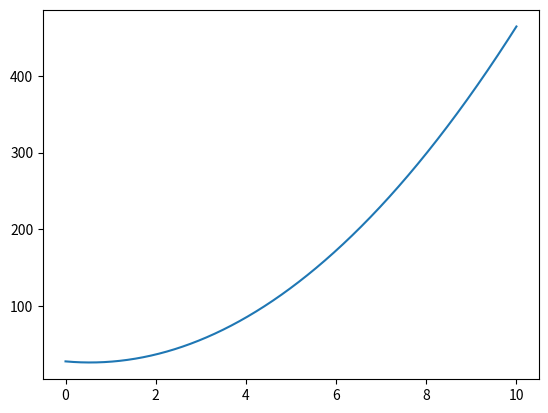

The script that saved this image:
import numpy as np
import matplotlib.pyplot as plt


def derivative(f, comp, *args, h=1.0E-3):
    coef = [-1.0/12, 2.0/3, 0, -2.0/3, 1.0/12]

    m = (len(coef)-1)//2
    diff = np.zeros(len(args))
    diff[comp] = h

    tot = 0
    for i in range(m):
        tot += coef[i]*f(*(np.array(args)+(m-i)*diff))
        tot += coef[-1-i]*f(*(np.array(args)-(m-i)*diff))

    return tot/h


def testDeriv(f, df, comp, *args):
    hvals = np.logspace(-12, 0, 1000)

    diff = []
    for h in hvals:
        numDf = derivative(f, comp, *args, h=h)
        diff.append(abs(df(*args) - numDf))

    plt.loglog(hvals, diff)
    plt.show()


# y is the function we would like to approximate (can be a vector) and f is the
# function which given t and y calculates the derivative of y with respect to t
# This function takes one step of size h using the RK4 method.
def RK4(t_0, y_0, f, h=1.0E-3):
    t = t_0
    y = y_0

    k1 = f(t, y)
    k2 = f(t+h/2.0, y+h*k1/2.0)
    k3 = f(t+h/2.0, y+h*k2/2.0)
    k4 = f(t+h, y+h*k3)

    t += h
    y += (h/6.0)*(k1+2*k2+2*k3+k4)

    return t, y


# Given initial value problem returns the value of y evolved from times t_0
# until stop(t, y) return True
# May not use constant time steps.
def initialValueSolution(t_0, y_0, f, stop):
    t = t_0
    y = y_0

    h = 1.0E-3

    tvals = [t]
    yvals = [np.copy(y)]
    while not stop(t, y):
        t, y = RK4(t, y, f, h=h)
        tvals.append(t)
        yvals.append(np.copy(y))

    tvals = np.array(tvals)
    yvals = np.array(yvals)

    return tvals, yvals


if __name__ == '__main__':
    t = 0
    y = np.array([27.5, -5.3])
    f = lambda t, y: np.array([y[1], 9.8])

    tvals, yvals = initialValueSolution(t, y, f, lambda t, y: t > 10)
    print(tvals[-1])
    print(yvals[-1])

    plt.plot(tvals, yvals[:, 0])
    plt.show()
